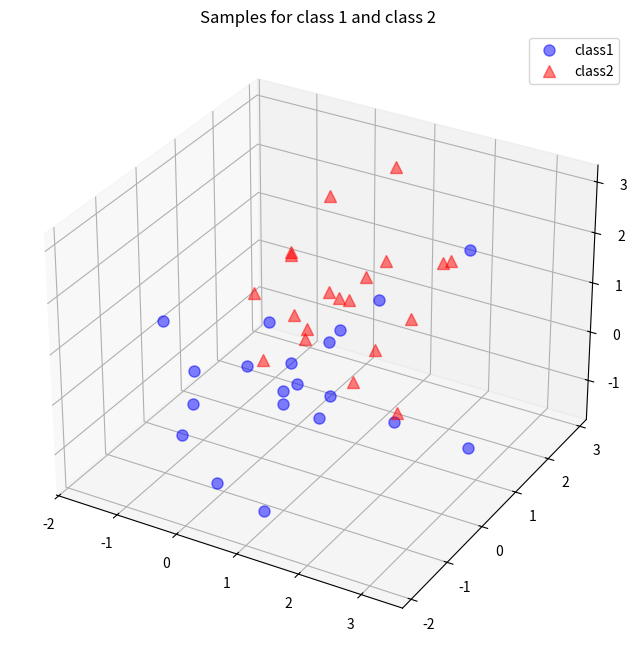

This chart was generated by the following Python code:
#!/usr/bin/env python3
# encoding: utf-8
"""
[redacted]
"""
import numpy as np
from matplotlib import pyplot as plt
from mpl_toolkits.mplot3d import Axes3D
from mpl_toolkits.mplot3d import proj3d
from matplotlib.patches import FancyArrowPatch

np.random.seed(123456789) # random seed for consistency

# A reader pointed out that Python 2.7 would raise a
# "ValueError: object of too small depth for desired array".
# This can be avoided by choosing a smaller random seed, e.g. 1
# or by completely omitting this line, since I just used the random seed for
# consistency.

mu_vec1 = np.array([0,0,0])
cov_mat1 = np.array([[1,0,0],[0,1,0],[0,0,1]])
class1_sample = np.random.multivariate_normal(mu_vec1, cov_mat1, 20).T
assert class1_sample.shape == (3,20), "The matrix has not the dimensions 3x20"

mu_vec2 = np.array([1,1,1])
cov_mat2 = np.array([[1,0,0],[0,1,0],[0,0,1]])
class2_sample = np.random.multivariate_normal(mu_vec2, cov_mat2, 20).T
assert class2_sample.shape == (3,20), "The matrix has not the dimensions 3x20"

fig = plt.figure(figsize=(8,8))
ax = fig.add_subplot(111, projection='3d')
plt.rcParams['legend.fontsize'] = 10
ax.plot(class1_sample[0,:], class1_sample[1,:], class1_sample[2,:], 'o', markersize=8, color='blue', alpha=0.5, label='class1')
ax.plot(class2_sample[0,:], class2_sample[1,:], class2_sample[2,:], '^', markersize=8, alpha=0.5, color='red', label='class2')

plt.title('Samples for class 1 and class 2')
ax.legend(loc='upper right')

plt.show()


all_samples = np.concatenate((class1_sample, class2_sample), axis=1)
assert all_samples.shape == (3,40), "The matrix has not the dimensions 3x40"

mean_x = np.mean(all_samples[0,:])
mean_y = np.mean(all_samples[1,:])
mean_z = np.mean(all_samples[2,:])

mean_vector = np.array([[mean_x],[mean_y],[mean_z]])

print('Mean Vector:\n', mean_vector)

scatter_matrix = np.zeros((3,3))
for i in range(all_samples.shape[1]):
    scatter_matrix += (all_samples[:,i].reshape(3,1) - mean_vector).dot((all_samples[:,i].reshape(3,1) - mean_vector).T)
print('Scatter Matrix:\n', scatter_matrix)

cov_mat = np.cov([all_samples[0,:],all_samples[1,:],all_samples[2,:]])
print('Covariance Matrix:\n', cov_mat)

# eigenvectors and eigenvalues for the from the scatter matrix
eig_val_sc, eig_vec_sc = np.linalg.eig(scatter_matrix)

# eigenvectors and eigenvalues for the from the covariance matrix
eig_val_cov, eig_vec_cov = np.linalg.eig(cov_mat)

for i in range(len(eig_val_sc)):
    eigvec_sc = eig_vec_sc[:,i].reshape(1,3).T
    eigvec_cov = eig_vec_cov[:,i].reshape(1,3).T
    assert eigvec_sc.all() == eigvec_cov.all(), 'Eigenvectors are not identical'

    print('Eigenvector {}: \n{}'.format(i+1, eigvec_sc))
    print('Eigenvalue {} from scatter matrix: {}'.format(i+1, eig_val_sc[i]))
    print('Eigenvalue {} from covariance matrix: {}'.format(i+1, eig_val_cov[i]))
    print('Scaling factor: ', eig_val_sc[i]/eig_val_cov[i])
    print(40 * '-')


for i in range(len(eig_val_sc)):
    eigv = eig_vec_sc[:,i].reshape(1,3).T
    np.testing.assert_array_almost_equal(scatter_matrix.dot(eigv), eig_val_sc[i] * eigv,
                                         decimal=6, err_msg='', verbose=True)


class Arrow3D(FancyArrowPatch):
    def __init__(self, xs, ys, zs, *args, **kwargs):
        FancyArrowPatch.__init__(self, (0,0), (0,0), *args, **kwargs)
        self._verts3d = xs, ys, zs

    def draw(self, renderer):
        xs3d, ys3d, zs3d = self._verts3d
        xs, ys, zs = proj3d.proj_transform(xs3d, ys3d, zs3d, renderer.M)
        self.set_positions((xs[0],ys[0]),(xs[1],ys[1]))
        FancyArrowPatch.draw(self, renderer)

fig = plt.figure(figsize=(7,7))
ax = fig.add_subplot(111, projection='3d')

ax.plot(all_samples[0,:], all_samples[1,:], all_samples[2,:], 'o', markersize=8, color='green', alpha=0.2)
ax.plot([mean_x], [mean_y], [mean_z], 'o', markersize=10, color='red', alpha=0.5)
for v in eig_vec_sc.T:
    a = Arrow3D([mean_x, v[0]], [mean_y, v[1]], [mean_z, v[2]], mutation_scale=20, lw=3, arrowstyle="-|>", color="r")
    ax.add_artist(a)
ax.set_xlabel('x_values')
ax.set_ylabel('y_values')
ax.set_zlabel('z_values')

plt.title('Eigenvectors')

plt.show()


for ev in eig_vec_sc:
    np.testing.assert_array_almost_equal(1.0, np.linalg.norm(ev))
    # instead of 'assert' because of rounding errors


# Make a list of (eigenvalue, eigenvector) tuples
eig_pairs = [(np.abs(eig_val_sc[i]), eig_vec_sc[:,i]) for i in range(len(eig_val_sc))]

# Sort the (eigenvalue, eigenvector) tuples from high to low
eig_pairs.sort(key=lambda x: x[0], reverse=True)

# Visually confirm that the list is correctly sorted by decreasing eigenvalues
for i in eig_pairs:
    print(i[0])

matrix_w = np.hstack((eig_pairs[0][1].reshape(3,1), eig_pairs[1][1].reshape(3,1)))
print('Matrix W:\n', matrix_w)


transformed = matrix_w.T.dot(all_samples)
assert transformed.shape == (2,40), "The matrix is not 2x40 dimensional."


plt.plot(transformed[0,0:20], transformed[1,0:20], 'o', markersize=7, color='blue', alpha=0.5, label='class1')
plt.plot(transformed[0,20:40], transformed[1,20:40], '^', markersize=7, color='red', alpha=0.5, label='class2')
plt.xlim([-4,4])
plt.ylim([-4,4])
plt.xlabel('x_values')
plt.ylabel('y_values')
plt.legend()
plt.title('Transformed samples with class labels')

plt.show()
